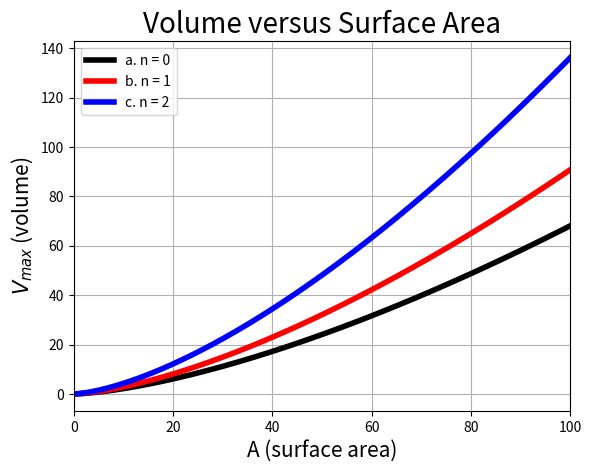

Python code for this plot:
import numpy as np
import matplotlib.pyplot as plt
from scipy import optimize

# Objective: This script solves Phase 1 -- Homework 2, problem 
# number 2. 

# Discretize the parameter space
N = int(1e3)
A = np.linspace(0,100,N)

# Create the function in problem 2
def V(n,A):
    return 4/(4-n)*np.sqrt(A/6)**3

# Create arrays for each plot
n = np.array((0, 1, 2))
c = ['k', 'r', 'b']
l = ['a. n = 0', 'b. n = 1', 'c. n = 2']

# Loop through each part and plot
for i in range(len(n)):
    plt.plot(A,V(n[i],A),c[i],linewidth = 4,label = l[i])
 
# Apply other features to plot   
plt.title('Volume versus Surface Area', fontsize=20)
plt.xlabel('A (surface area)', fontsize=15)
plt.ylabel('$V_{max}$ (volume)', fontsize=15)
plt.xticks(fontsize=10)
plt.yticks(fontsize=10)
plt.grid(True, which='both')
plt.legend()
plt.xlim([np.min(A), np.max(A)])

# Save the file in high quality format 
plt.savefig('p1hw2_plot1.eps', format='eps')
plt.savefig('p1hw2_plot1.png', format='png')
